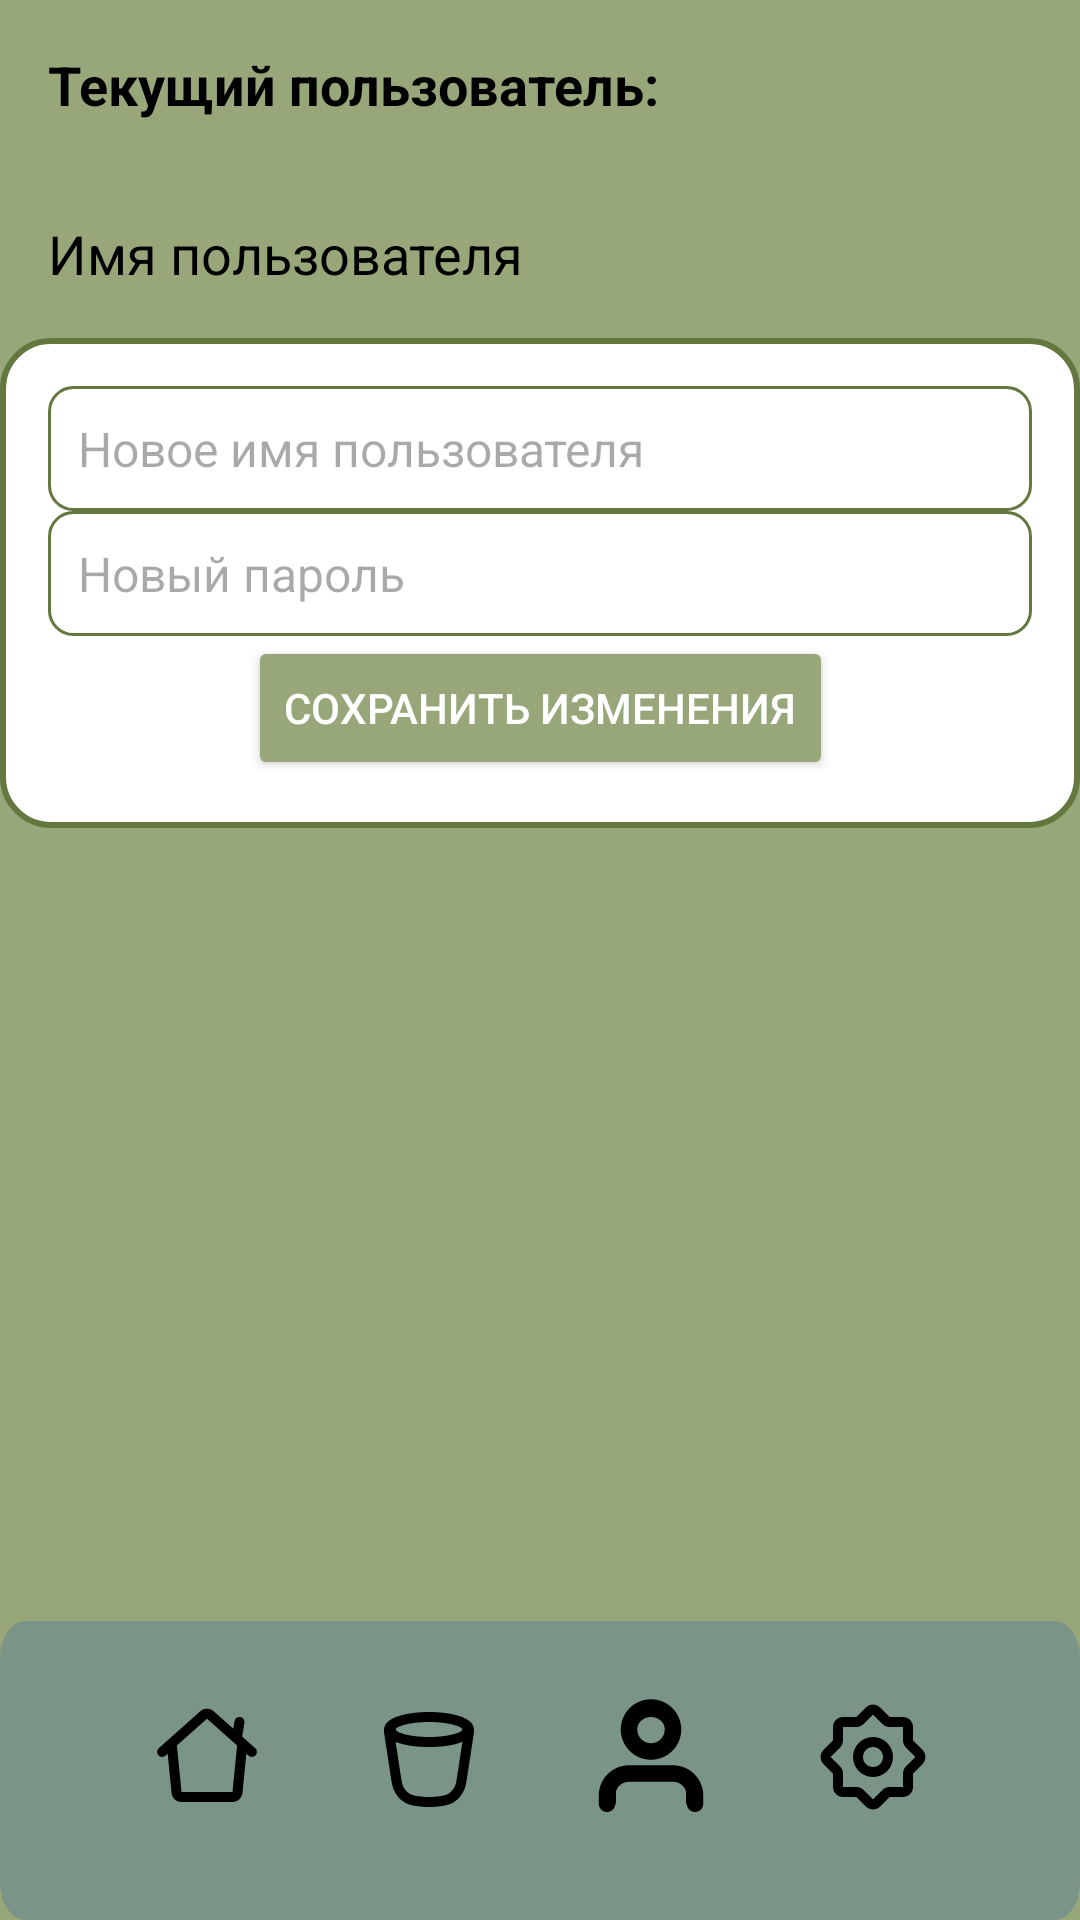

Layout XML and referenced resources for this Android screen:
<!-- AndroidManifest.xml: application theme Theme.SwapSpot -->
<!-- res/layout/activity_profile.xml -->
<?xml version="1.0" encoding="utf-8"?>
<androidx.constraintlayout.widget.ConstraintLayout xmlns:android="http://schemas.android.com/apk/res/android"
    xmlns:app="http://schemas.android.com/apk/res-auto"
    xmlns:tools="http://schemas.android.com/tools"
    android:layout_width="match_parent"
    android:layout_height="match_parent"
    tools:context=".ProfileActivity"
    android:background="@color/green_2">

    
    <TextView
        android:padding="16dp"
        android:id="@+id/currentUserLabel"
        android:layout_width="wrap_content"
        android:layout_height="wrap_content"
        android:textColor="@color/black"
        android:text="Текущий пользователь:"
        android:textSize="18sp"
        android:textStyle="bold"
        app:layout_constraintTop_toTopOf="parent"
        app:layout_constraintStart_toStartOf="parent" />

    <TextView
        android:padding="16dp"
        android:id="@+id/currentUserName"
        android:layout_width="wrap_content"
        android:layout_height="wrap_content"
        android:text="Имя пользователя"
        android:textSize="18sp"
        android:textColor="@color/black"
        app:layout_constraintTop_toBottomOf="@id/currentUserLabel"
        app:layout_constraintStart_toStartOf="parent" />

    
    <androidx.constraintlayout.widget.ConstraintLayout
        android:id="@+id/editUserFrame"
        android:layout_width="0dp"
        android:layout_height="wrap_content"
        android:background="@drawable/rounded_border"
        android:padding="16dp"
        app:layout_constraintTop_toBottomOf="@id/currentUserName"
        app:layout_constraintStart_toStartOf="parent"
        app:layout_constraintEnd_toEndOf="parent">

        <EditText
            android:id="@+id/editUserName"
            android:layout_width="0dp"
            android:layout_height="wrap_content"
            android:hint="Новое имя пользователя"
            android:padding="10dp"
            android:background="@drawable/edit_text_bg"
            android:textColor="@color/black"
            android:textSize="16sp"
            app:layout_constraintTop_toTopOf="parent"
            app:layout_constraintStart_toStartOf="parent"
            app:layout_constraintEnd_toEndOf="parent" />

        <EditText
            android:id="@+id/editUserPassword"
            android:layout_width="0dp"
            android:layout_height="wrap_content"
            android:hint="Новый пароль"
            android:padding="10dp"
            android:textColor="@color/black"
            android:background="@drawable/edit_text_bg"
            android:textSize="16sp"
            android:inputType="textPassword"
            app:layout_constraintTop_toBottomOf="@id/editUserName"
            app:layout_constraintStart_toStartOf="parent"
            app:layout_constraintEnd_toEndOf="parent" />

        <Button
            android:id="@+id/saveUserChanges"
            android:layout_width="wrap_content"
            android:layout_height="wrap_content"
            android:text="Сохранить изменения"
            android:backgroundTint="@color/green_2"
            android:textColor="@color/white"
            app:layout_constraintTop_toBottomOf="@id/editUserPassword"
            app:layout_constraintStart_toStartOf="parent"
            app:layout_constraintEnd_toEndOf="parent" />
    </androidx.constraintlayout.widget.ConstraintLayout>

    <androidx.constraintlayout.widget.ConstraintLayout
        android:id="@+id/bottom_panel"
        android:layout_width="0dp"
        android:layout_height="99.7dp"
        android:background="@drawable/baaaaaaar"
        android:elevation="15dp"
        app:layout_constraintBottom_toBottomOf="parent"
        app:layout_constraintEnd_toEndOf="parent"
        app:layout_constraintHorizontal_bias="0.0"
        app:layout_constraintStart_toStartOf="parent"
        app:layout_constraintTop_toTopOf="parent"
        app:layout_constraintVertical_bias="1.0">

        <ImageButton
            android:id="@+id/home"
            android:layout_width="70dp"
            android:layout_height="70dp"
            android:layout_marginStart="30dp"
            android:backgroundTint="#00FFFFFF"
            android:contentDescription="home_description"
            app:layout_constraintBottom_toBottomOf="parent"
            app:layout_constraintEnd_toEndOf="parent"
            app:layout_constraintEnd_toStartOf="@+id/favorite"
            app:layout_constraintHorizontal_bias="0.5"
            app:layout_constraintStart_toStartOf="parent"
            app:layout_constraintTop_toTopOf="parent"
            app:layout_constraintVertical_bias="0.35000002"
            app:srcCompat="@drawable/home"
            android:onClick="onHomeButtonClick"/>

        <ImageButton
            android:id="@+id/favorite"
            android:layout_width="70dp"
            android:layout_height="70dp"
            android:backgroundTint="#00FFFFFF"
            android:contentDescription="favorite_description"
            app:layout_constraintBottom_toBottomOf="parent"
            app:layout_constraintEnd_toEndOf="parent"
            app:layout_constraintEnd_toStartOf="@+id/basket"
            app:layout_constraintHorizontal_bias="0.5"
            app:layout_constraintStart_toEndOf="@+id/home"
            app:layout_constraintTop_toTopOf="parent"
            app:layout_constraintVertical_bias="0.35000002"
            app:srcCompat="@drawable/myeeeeeee"
            android:onClick="onFavoriteButtonClick"/>

        <ImageButton
            android:id="@+id/basket"
            android:layout_width="70dp"
            android:layout_height="70dp"
            android:backgroundTint="#00FFFFFF"
            android:contentDescription="basket_description"
            app:layout_constraintBottom_toBottomOf="parent"
            app:layout_constraintEnd_toEndOf="parent"
            app:layout_constraintEnd_toStartOf="@+id/profile"
            app:layout_constraintHorizontal_bias="0.5"
            app:layout_constraintStart_toEndOf="@+id/favorite"
            app:layout_constraintTop_toTopOf="parent"
            app:layout_constraintVertical_bias="0.35000002"
            app:srcCompat="@drawable/atprofile" />

        <ImageButton
            android:id="@+id/profile"
            android:layout_width="70dp"
            android:layout_height="70dp"
            android:layout_marginEnd="30dp"
            android:backgroundTint="#00FFFFFF"
            android:contentDescription="profile_description"
            android:scaleType="center"
            app:layout_constraintBottom_toBottomOf="parent"
            app:layout_constraintEnd_toEndOf="parent"
            app:layout_constraintHorizontal_bias="0.5"
            app:layout_constraintStart_toEndOf="@+id/basket"
            app:layout_constraintTop_toTopOf="parent"
            app:layout_constraintVertical_bias="0.35000002"
            app:srcCompat="@drawable/settings"
            android:onClick="onProfileButtonClick"/>
    </androidx.constraintlayout.widget.ConstraintLayout>
</androidx.constraintlayout.widget.ConstraintLayout>
<!-- resources referenced by this layout -->
<resources>
  <color name="black">#FF000000</color>
  <color name="green_2">#97A77A</color>
  <color name="white">#FFFFFFFF</color>
  <!-- drawable baaaaaaar (drawable) -->
  <vector xmlns:android="http://schemas.android.com/apk/res/android"
      android:width="428dp"
      android:height="80dp"
      android:viewportWidth="428"
      android:viewportHeight="80">
    <path
        android:pathData="M10,0L418,0A10,10 0,0 1,428 10L428,70A10,10 0,0 1,418 80L10,80A10,10 0,0 1,0 70L0,10A10,10 0,0 1,10 0z"
        android:fillColor="#7A9487"/>
  </vector>
  <!-- drawable edit_text_bg (drawable) -->
  <shape xmlns:android="http://schemas.android.com/apk/res/android"
      android:shape="rectangle">
      <solid android:color="@android:color/white"/>
      <corners android:radius="8dp"/>
      <stroke android:width="1dp" android:color="@color/green_3"/>
  </shape>
  <!-- drawable myeeeeeee (drawable) -->
  <vector xmlns:android="http://schemas.android.com/apk/res/android"
      android:width="40dp"
      android:height="40dp"
      android:viewportWidth="40"
      android:viewportHeight="40">
    <group>
      <clip-path
          android:pathData="M0,0h40v40h-40z"/>
      <path
          android:pathData="M20,5C16.198,5 12.688,5.48 10.075,6.297C8.778,6.702 7.608,7.218 6.725,7.872C5.417,8.838 4.772,10.313 5.02,11.922L7.578,28.557C8.143,32.222 10.752,35.49 14.657,36.168C16.26,36.447 18.118,36.667 20,36.667C21.883,36.667 23.74,36.447 25.343,36.168C29.248,35.492 31.858,32.222 32.422,28.557L34.98,11.92C35.228,10.313 34.583,8.837 33.277,7.87C32.393,7.22 31.222,6.702 29.927,6.297C27.308,5.48 23.802,5 20,5ZM11.068,12.188C13.283,12.88 16.438,13.333 20.002,13.333C23.562,13.333 26.718,12.88 28.932,12.188C31.668,11.333 31.907,10.408 28.932,9.478C26.72,8.787 23.562,8.333 20,8.333C16.438,8.333 13.282,8.787 11.068,9.478C8.093,10.408 8.333,11.333 11.068,12.188ZM31.143,14.938C27.657,16.34 23.72,16.667 20,16.667C16.28,16.667 12.343,16.338 8.857,14.94L10.873,28.05C11.26,30.562 12.977,32.493 15.227,32.883C16.707,33.142 18.365,33.333 20,33.333C21.635,33.333 23.295,33.142 24.773,32.883C27.023,32.493 28.74,30.562 29.127,28.05L31.143,14.938Z"
          android:fillColor="#000000"
          android:fillType="evenOdd"/>
    </group>
  </vector>
  <!-- drawable rounded_border (drawable) -->
  <shape xmlns:android="http://schemas.android.com/apk/res/android"
      android:shape="rectangle">
      <corners android:radius="16dp"/>
      <solid android:color="@color/white"/>
      <stroke android:width="2dp" android:color="@color/green_3"/>
  </shape>
  <style name="Theme.SwapSpot" parent="Base.Theme.SwapSpot" />
  <color name="green_3">#63773F</color>
  <style name="Base.Theme.SwapSpot" parent="Theme.Material3.DayNight.NoActionBar">
          
          
          <item name="android:statusBarColor">@color/statusBarColor</item>
      </style>
  <color name="statusBarColor">#63773F</color>
</resources>
